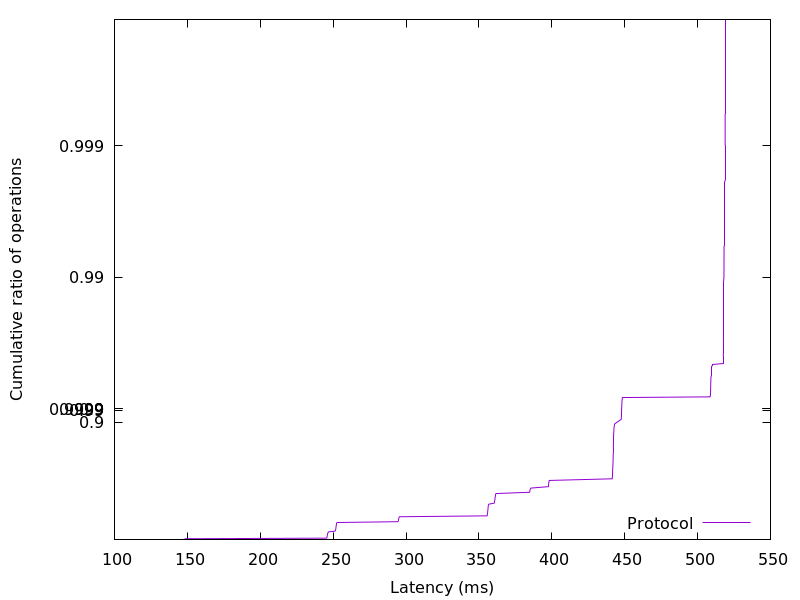

The file beside this chart, header and first rows:
147.888384, 0.01
148, 0.02
148.5, 0.03
245.6, 0.04
245.7, 0.05
245.8, 0.06
245.9, 0.07
246, 0.08
246.1, 0.09
246.1, 0.1
246.2, 0.11
246.4, 0.12
246.6, 0.13
246.9, 0.14
251.2, 0.15
251.6, 0.16
251.7, 0.17
251.8, 0.18
251.9, 0.19
251.9, 0.2
252, 0.21
252, 0.22
252.2, 0.23
252.2, 0.24
252.3, 0.25
252.3, 0.26
252.7, 0.27
294.3, 0.28
294.8, 0.29
294.9, 0.3
295, 0.31
295, 0.32
295.2, 0.33
295.4, 0.34
355.7, 0.35
355.7, 0.36
355.8, 0.37
355.9, 0.38
356, 0.39
356, 0.4
356.1, 0.41
356.2, 0.42
356.3, 0.43
356.3, 0.44
356.4, 0.45
356.5, 0.46
356.7, 0.47
360.6, 0.48
360.8, 0.49
360.8, 0.5
361, 0.51
361.1, 0.52
361.2, 0.53
361.3, 0.54
361.4, 0.55
361.6, 0.56
384.8, 0.57
385, 0.58
385.1, 0.59
385.6, 0.6
397.7, 0.61
... 298 more rows
